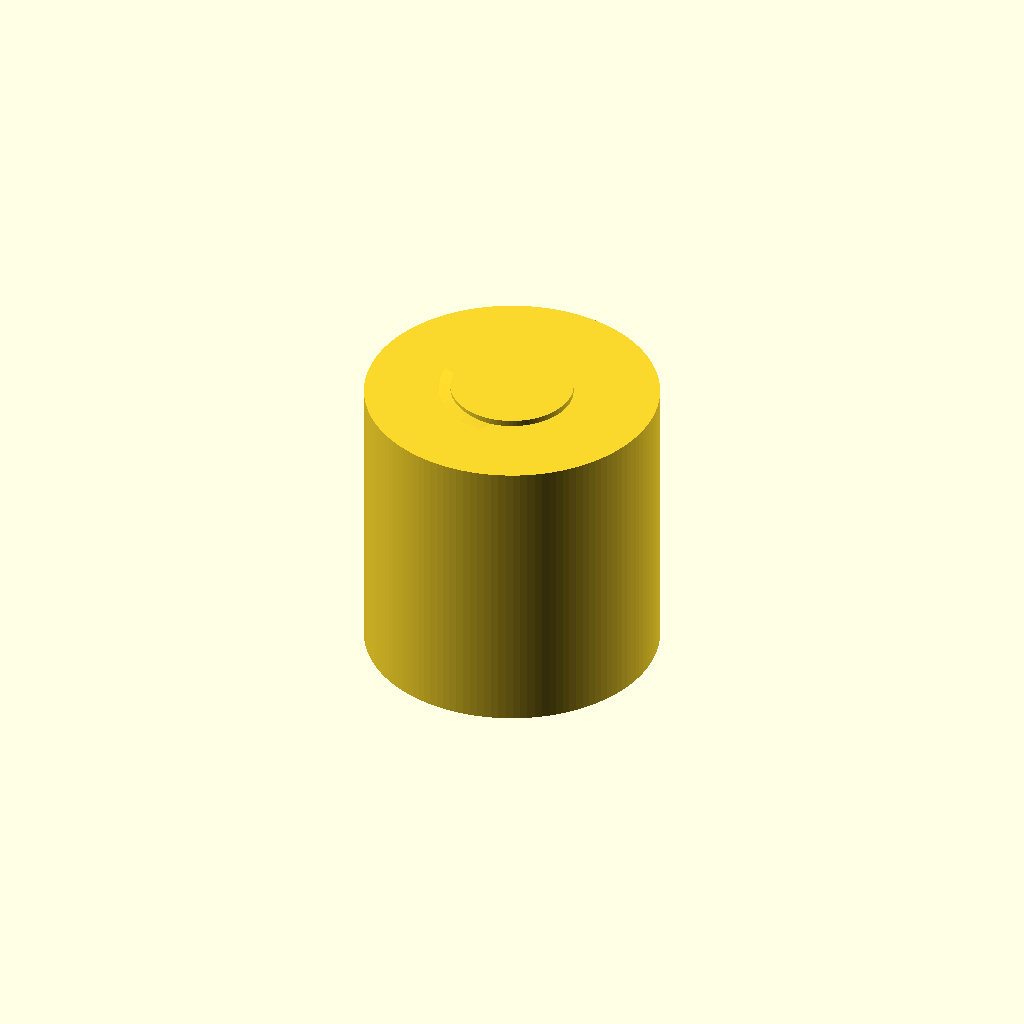
Cell 1: the model at its default parameters.
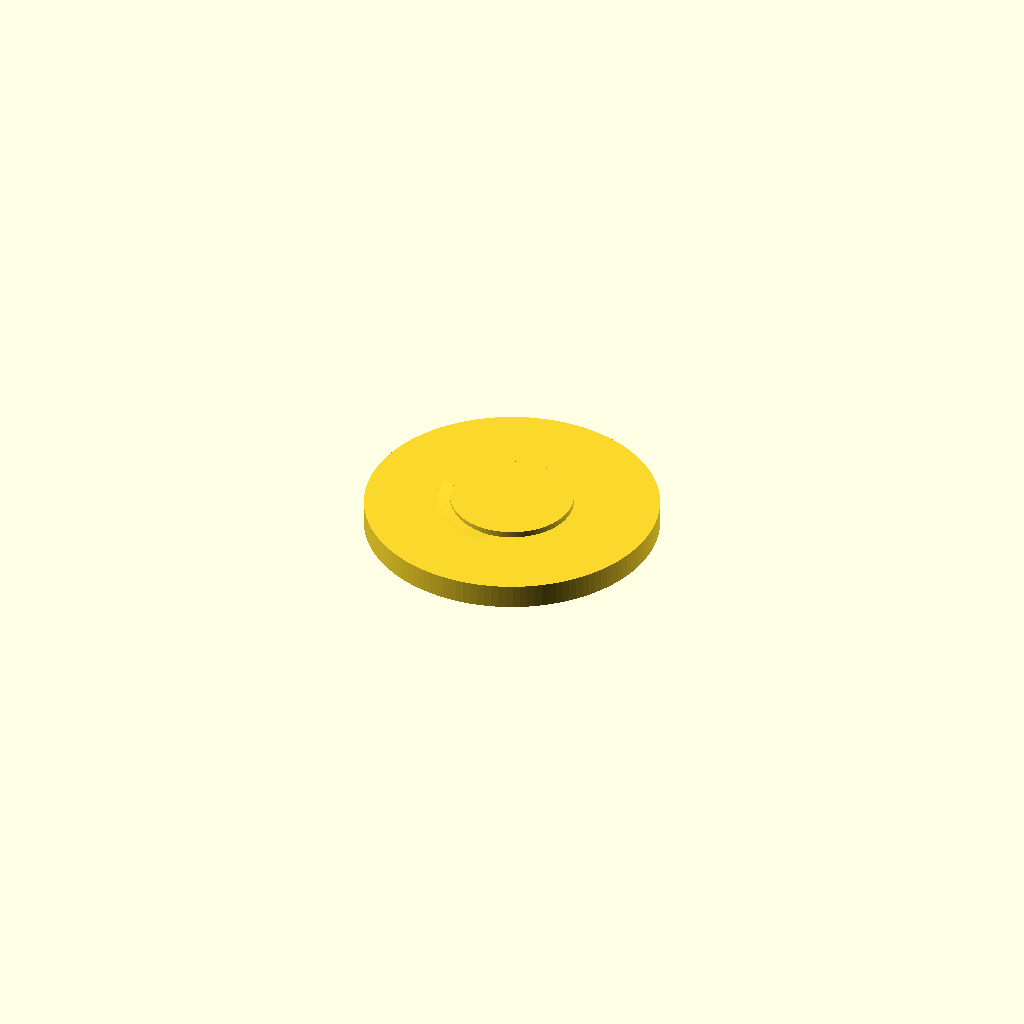
Cell 2 — length_mm set to 0.5, the other parameters unchanged.
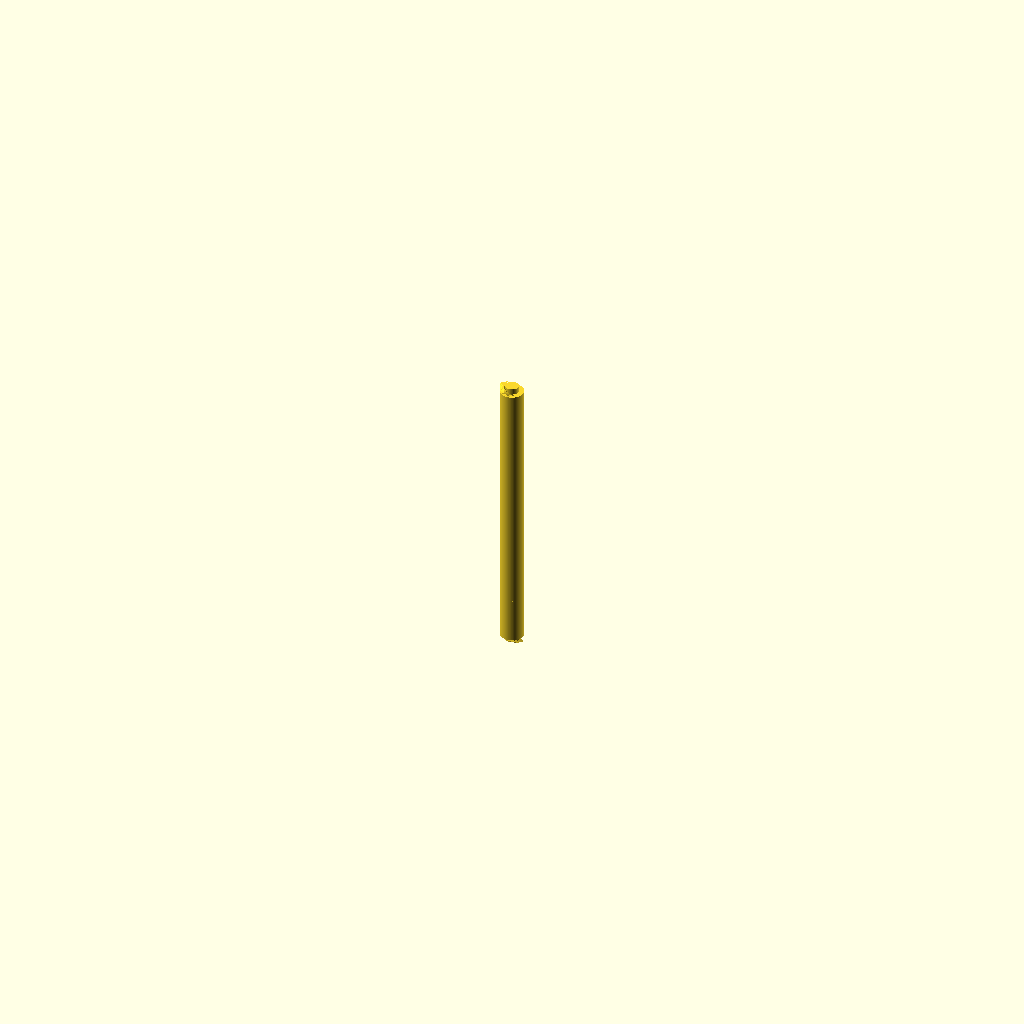
Cell 3 — outer_diameter_mm set to 0.5, the other parameters unchanged.
All cells are drawn from one camera (rotation 55°, 0°, 25°, orthographic, colour scheme Cornfield), so only the parameter changes between them.
Source of the model, results/nopscadlib/craft/scad/pillar__M3x6_hex_pillar.scad:
// Standoff pillar: M3 (3.0mm) external thread, 6.0mm long
// Outer diameter was unspecified ("Nonemm") -> keep as parameter.
thread_diameter_mm = 3.0;   //[1.5:6:0.1]
length_mm          = 6.0;   //[3:12:0.5]
outer_diameter_mm  = 6.0;   //[4:12:0.5]

// Visual thread approximation (not true ISO profile)
thread_pitch_mm    = 0.5;   //[0.3:1.5:0.05]
thread_depth_mm    = 0.25;  //[0.1:0.6:0.05]
overlap_mm         = 0.25;  //[0.05:0.8:0.05]

$fn = 128;

module helical_thread_external(d_major, pitch, depth, len, fn=96) {
    turns = (len <= 0) ? 0 : (len / pitch);
    twist_deg = 360 * turns;

    r_major = d_major/2;
    r_minor = r_major - depth;

    // Core + helical rib, both centered on Z for easy alignment
    union() {
        cylinder(h=len, r=r_minor, center=true, $fn=fn);

        linear_extrude(
            height=len,
            twist=twist_deg,
            slices=max(ceil(turns*40), 40),
            center=true,
            convexity=10
        )
        polygon(points=[
            [r_minor, -pitch*0.22],
            [r_major,  0],
            [r_minor,  pitch*0.22]
        ]);
    }
}

module standoff_pillar() {
    body_r = outer_diameter_mm/2;

    // Ensure thread fits on the body
    effective_thread_d = min(thread_diameter_mm, outer_diameter_mm);
    effective_depth = min(thread_depth_mm, (effective_thread_d/2) * 0.45);

    // One connected solid: body + external thread (thread protrudes beyond body)
    union() {
        // Main body (centered)
        cylinder(h=length_mm, r=body_r, center=true);

        // External thread (centered, same length, overlaps slightly for watertight union)
        helical_thread_external(
            d_major=effective_thread_d,
            pitch=thread_pitch_mm,
            depth=effective_depth,
            len=length_mm + overlap_mm,
            fn=96
        );
    }
}

standoff_pillar();
Parameter table extracted from the source (name, type, default, range or options):
thread_diameter_mm: number, default 3, range 0.1 to 1.5, step 6
length_mm: number, default 6, range 0.5 to 3, step 12
outer_diameter_mm: number, default 6, range 0.5 to 4, step 12
thread_pitch_mm: number, default 0.5, range 0.05 to 0.3, step 1.5
thread_depth_mm: number, default 0.25, range 0.05 to 0.1, step 0.6
overlap_mm: number, default 0.25, range 0.05 to 0.05, step 0.8
